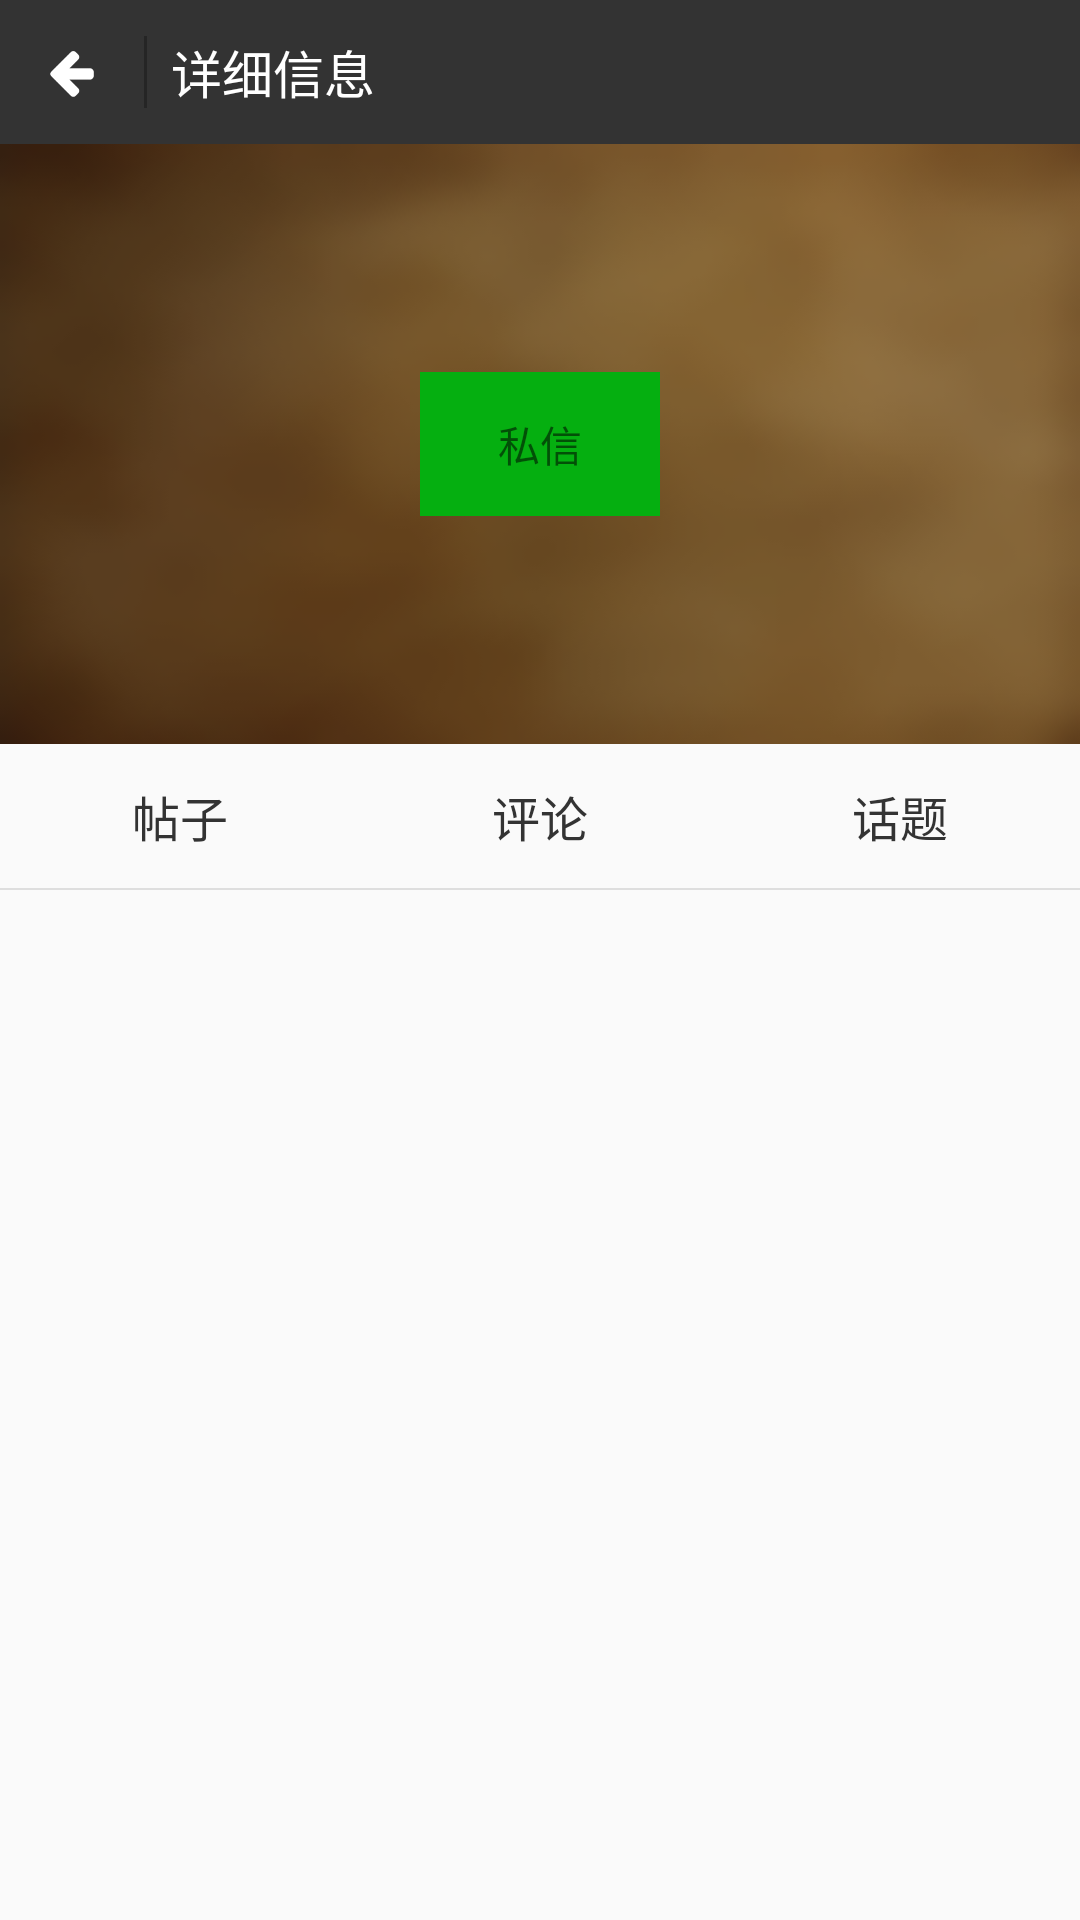

Reconstruct the res/layout file that produces this screen, plus the resources it refers to.
<!-- AndroidManifest.xml: application theme AppTheme -->
<!-- res/layout/activity_details_info.xml -->
<?xml version="1.0" encoding="utf-8"?>
<LinearLayout xmlns:android="http://schemas.android.com/apk/res/android"
    xmlns:tools="http://schemas.android.com/tools"
    android:layout_width="match_parent"
    android:layout_height="match_parent"
    android:orientation="vertical">

    <LinearLayout
        android:layout_width="match_parent"
        android:layout_height="@dimen/activity_action_bar_height"
        android:background="@color/action_bar"
        android:orientation="horizontal">

        <RelativeLayout
            android:layout_width="48dip"
            android:layout_height="match_parent"
            android:clickable="true"
            android:onClick="clickBack">

            <ImageView
                android:layout_width="20dip"
                android:layout_height="20dip"
                android:layout_centerInParent="true"
                android:src="@drawable/back" />
        </RelativeLayout>

        <View
            android:layout_width="1dip"
            android:layout_height="match_parent"
            android:layout_marginBottom="12dip"
            android:layout_marginTop="12dip"
            android:background="@color/action_bar_split" />

        <TextView
            android:layout_width="wrap_content"
            android:layout_height="match_parent"
            android:layout_marginLeft="8dip"
            android:gravity="center_vertical"
            android:text="详细信息"
            android:textColor="@color/white"
            android:textSize="17sp" />
    </LinearLayout>

    <RelativeLayout
        android:layout_width="match_parent"
        android:layout_height="200dip"
        android:background="@drawable/bg">

        <TextView
            android:id="@+id/tv_chat"
            android:layout_width="80dip"
            android:layout_height="48dip"
            android:layout_centerInParent="true"
            android:background="@color/theme_color_green"
            android:clickable="true"
            android:gravity="center"
            android:text="私信" />
    </RelativeLayout>

    <LinearLayout
        android:layout_width="match_parent"
        android:layout_height="48dip"
        android:orientation="horizontal">

        <TextView
            android:layout_width="0dip"
            android:layout_height="match_parent"
            android:layout_weight="1"
            android:gravity="center"
            android:text="帖子"
            android:textColor="#333333"
            android:textSize="@dimen/activity_margin" />

        <TextView
            android:layout_width="0dip"
            android:layout_height="match_parent"
            android:layout_weight="1"
            android:gravity="center"
            android:text="评论"
            android:textColor="#333333"
            android:textSize="@dimen/activity_margin" />

        <TextView
            android:layout_width="0dip"
            android:layout_height="match_parent"
            android:layout_weight="1"
            android:gravity="center"
            android:text="话题"
            android:textColor="#333333"
            android:textSize="@dimen/activity_margin" />
    </LinearLayout>

    <View
        android:layout_width="match_parent"
        android:layout_height="0.5dip"
        android:background="@color/split_line" />
</LinearLayout>
<!-- resources referenced by this layout -->
<resources>
  <color name="action_bar">#333333</color>
  <color name="action_bar_split">#252525</color>
  <color name="split_line">#DEDEDE</color>
  <color name="theme_color_green">#05af10</color>
  <color name="white">#FFFFFF</color>
  <dimen name="activity_action_bar_height">48dp</dimen>
  <dimen name="activity_margin">16dip</dimen>
  <!-- drawable back: png bitmap (drawable, 22265 bytes) -->
  <!-- drawable bg: png bitmap (drawable, 27035 bytes) -->
  <style name="AppTheme" parent="Theme.AppCompat.Light.NoActionBar">
          <item name="android:listDivider">@drawable/divider_bg</item>
      </style>
  <!-- drawable divider_bg (drawable) -->
  <?xml version="1.0" encoding="utf-8"?>
  <shape xmlns:android="http://schemas.android.com/apk/res/android"
      android:shape="rectangle">
  
      <solid android:color="@color/action_bar" />
      <size android:height="2dp" />
  
  </shape>
</resources>
